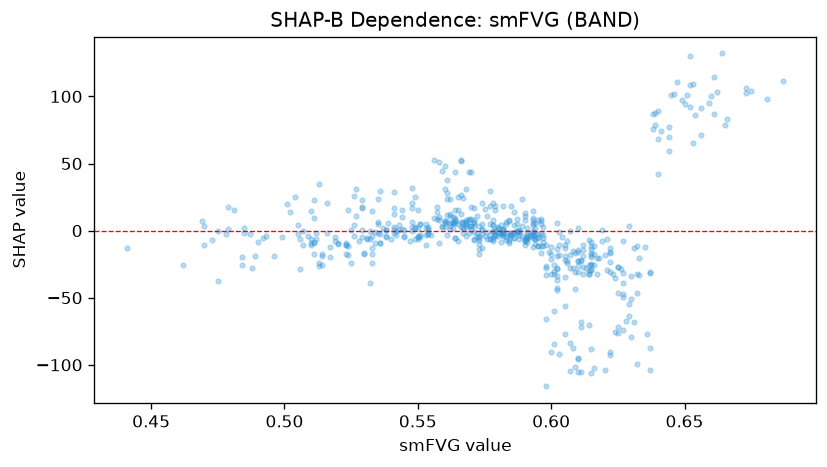

Data behind this chart, as committed beside it:
feature_value, shap_value
0.501, 19.61
0.481, 15.5
0.541, 16.92
0.502, 14.14
0.56, 6.006
0.586, 4.243
0.563, 5.921
0.551, 5.273
0.568, 6.499
0.572, -4.445
0.548, 6.202
0.559, 2.961
0.64, 42.39
0.588, -6.545
0.586, -5.124
0.576, -6.403
0.586, -2.066
0.644, 59.67
0.615, -16.94
0.608, -15.44
0.544, 15.25
0.645, 101
0.604, -4.524
0.64, 89.48
0.619, -7.794
0.594, -10.24
0.665, 79.02
0.662, 103
0.656, 91.26
0.617, -20.17
0.582, 1.503
0.56, 2.758
0.587, 5.213
0.608, -27.66
0.609, -43.13
0.607, -18.3
0.654, 86.31
0.614, -31.98
0.593, -3.884
0.644, 69.51
0.564, 7.85
0.568, 4.08
0.603, -18.16
0.6, -21.32
0.567, 5.979
0.528, -7.723
0.571, -6.021
0.601, -25.41
0.602, -19.05
0.573, -6.712
0.55, -4.778
0.487, -2.668
0.499, -5.059
0.489, -19.07
0.524, 15.03
0.469, 7.09
0.51, -6.371
0.589, 3.807
0.59, -7.713
0.583, 4.908
... 512 more rows
